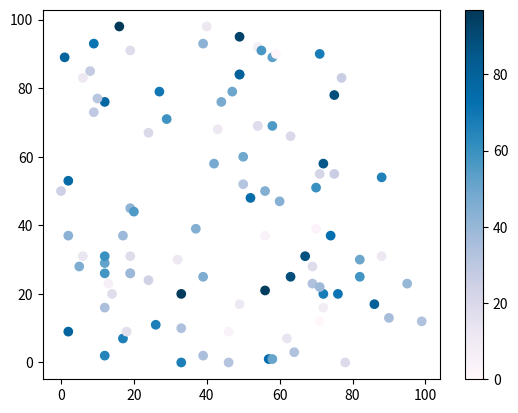

Reproduce this figure in Python.
#Three lines to make our compiler able to draw:
import sys
import matplotlib
matplotlib.use('Agg')

import matplotlib.pyplot as plt
import numpy as np

x = np.random.randint(100, size=(100))
y = np.random.randint(100, size=(100))
colors = np.random.randint(100, size=(100))

plt.scatter(x, y, c=colors, cmap='PuBu')

plt.colorbar()

plt.show()

#Two  lines to make our compiler able to draw:
plt.savefig(sys.stdout.buffer)
sys.stdout.flush()





# PuBu


# Available ColorMaps
# You can choose any of the built-in colormaps: